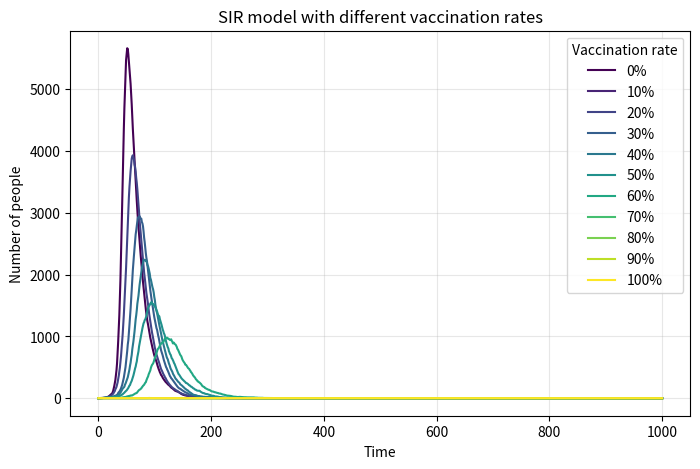

Generate this figure with matplotlib:
import numpy as np
import matplotlib.pyplot as plt
from matplotlib import cm

# Model parameters
N = 10000
beta = 0.3
gamma = 0.05
time_steps = 1000
vaccination_rates = np.arange(0, 101, 10)

plt.figure(figsize=(8, 5), dpi=120)
colors = cm.viridis(np.linspace(0, 1, len(vaccination_rates)))

for idx, v_rate in enumerate(vaccination_rates):
    vaccinated = int(N * v_rate / 100)
    # Ensure initial_S is not negative
    initial_S = max(N - 1 - vaccinated, 0)
    initial_I = 1
    initial_R = 0

    S = [initial_S]
    I = [initial_I]
    R = [initial_R]

    for t in range(time_steps):
        current_S = S[-1]
        current_I = I[-1]
        current_R = R[-1]

        infection_prob = beta * (current_I / N) if N > 0 else 0
        new_infected = np.random.binomial(current_S, infection_prob) if current_S > 0 else 0
        new_recovered = np.random.binomial(current_I, gamma) if current_I > 0 else 0

        next_S = max(current_S - new_infected, 0)
        next_I = max(current_I + new_infected - new_recovered, 0)
        next_R = max(current_R + new_recovered, 0)

        S.append(next_S)
        I.append(next_I)
        R.append(next_R)

    plt.plot(I, color=colors[idx], label=f'{v_rate}%')

plt.xlabel('Time')
plt.ylabel('Number of people')
plt.title('SIR model with different vaccination rates')
plt.legend(title='Vaccination rate')
plt.grid(alpha=0.3)

plt.savefig('SIR_vaccination_plot.png', bbox_inches='tight')
plt.show()
